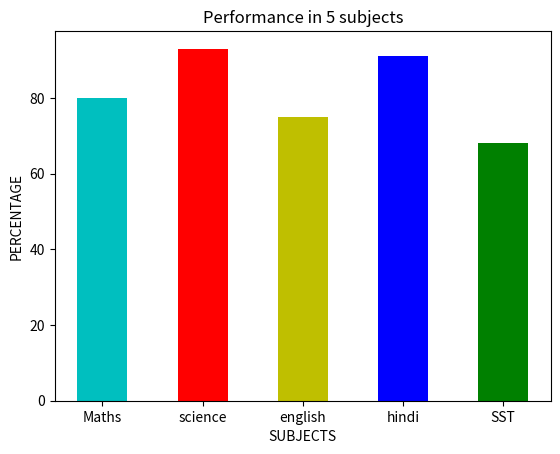

Generate this figure with matplotlib:
import matplotlib.pyplot as ag

x=["Maths","science","english","hindi","SST"]
y=[80,93,75,91,68]
c=["c","r","y","b","g"]
ag.bar(x,y,width=0.5,color=c)
ag.xlabel("SUBJECTS")
ag.ylabel("PERCENTAGE")
ag.title("Performance in 5 subjects")
ag.show()
